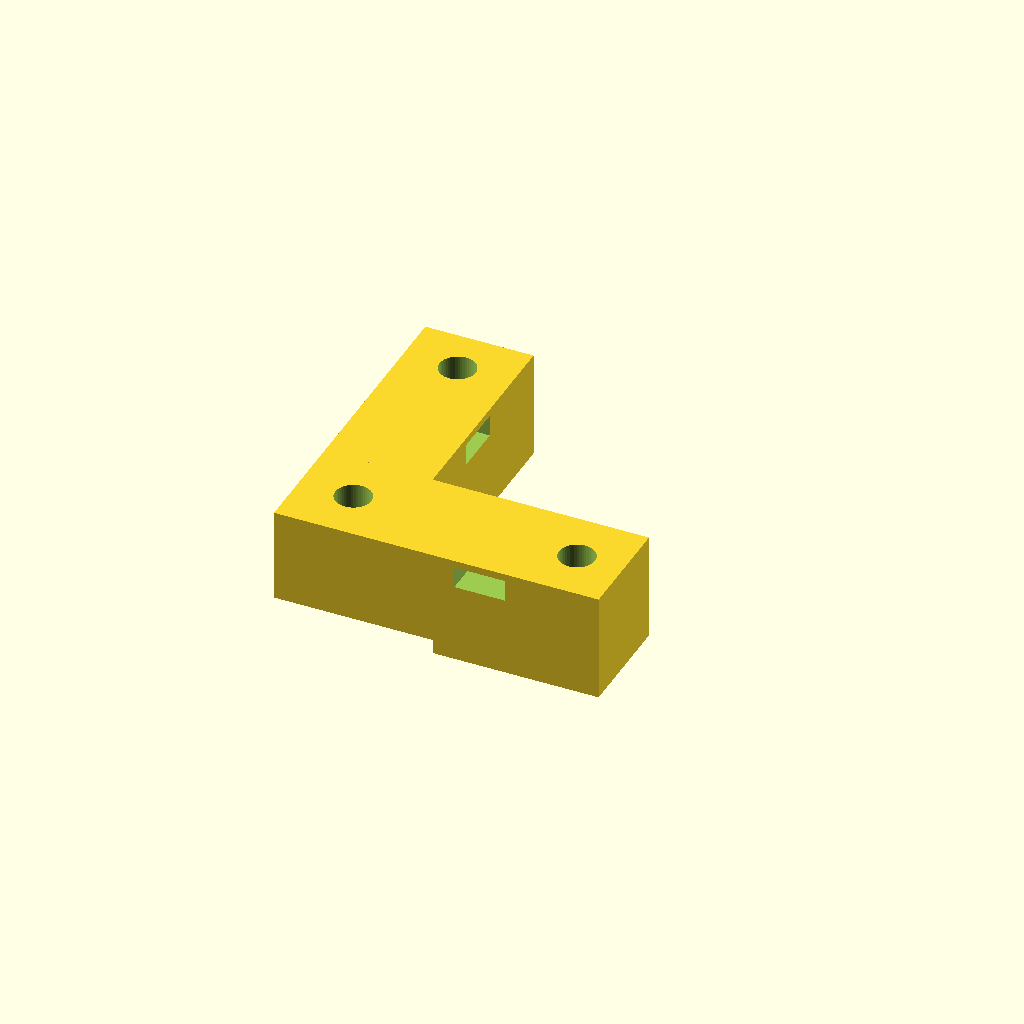
Cell 1: rendered with the file's own defaults.
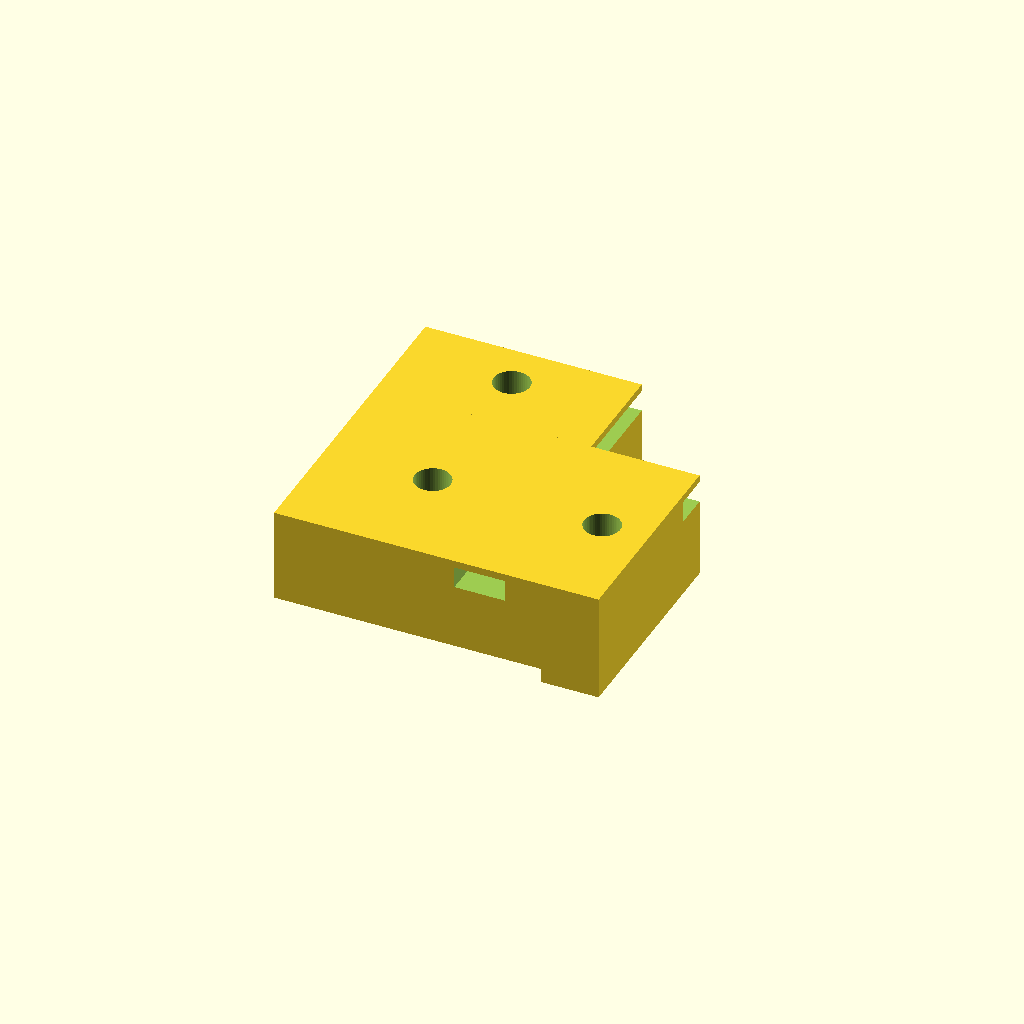
Cell 2 — w set to 30, the other parameters unchanged.
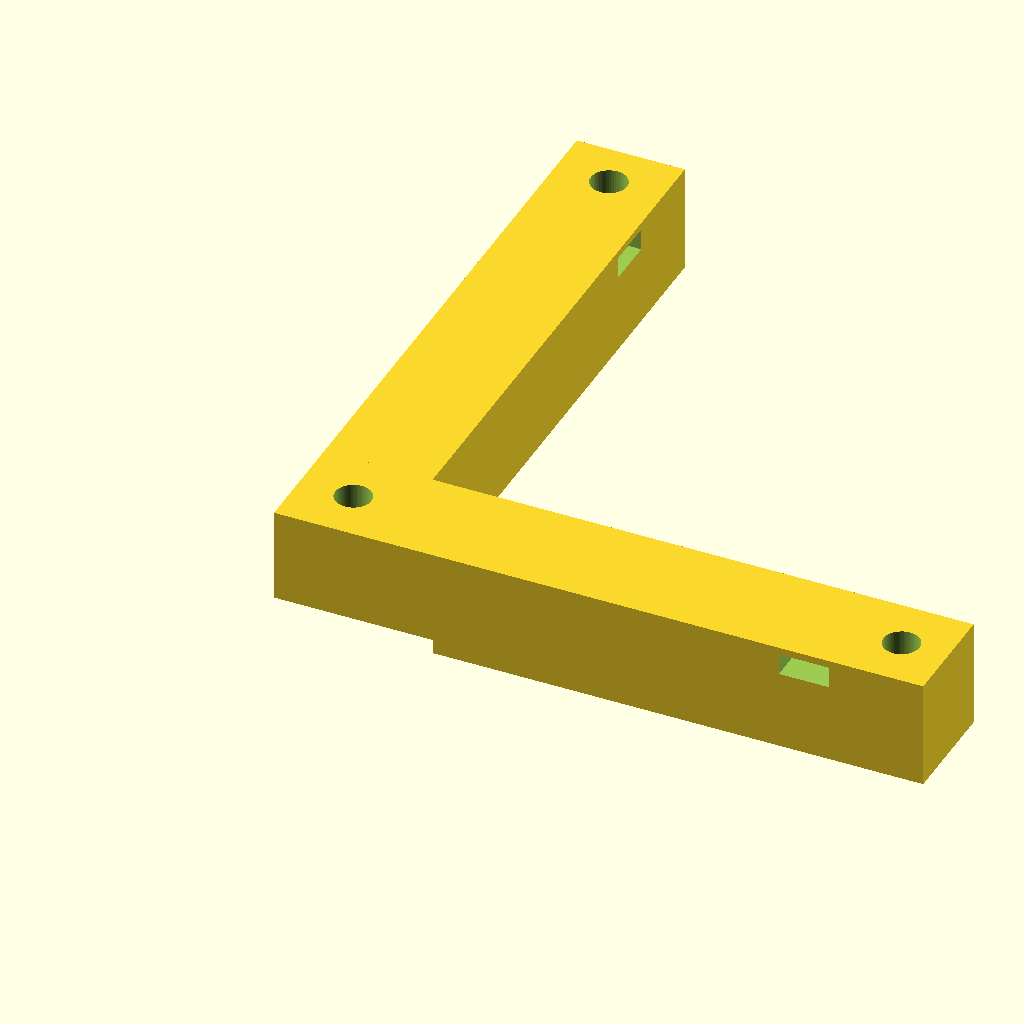
Cell 3: l = 90 (everything else at default).
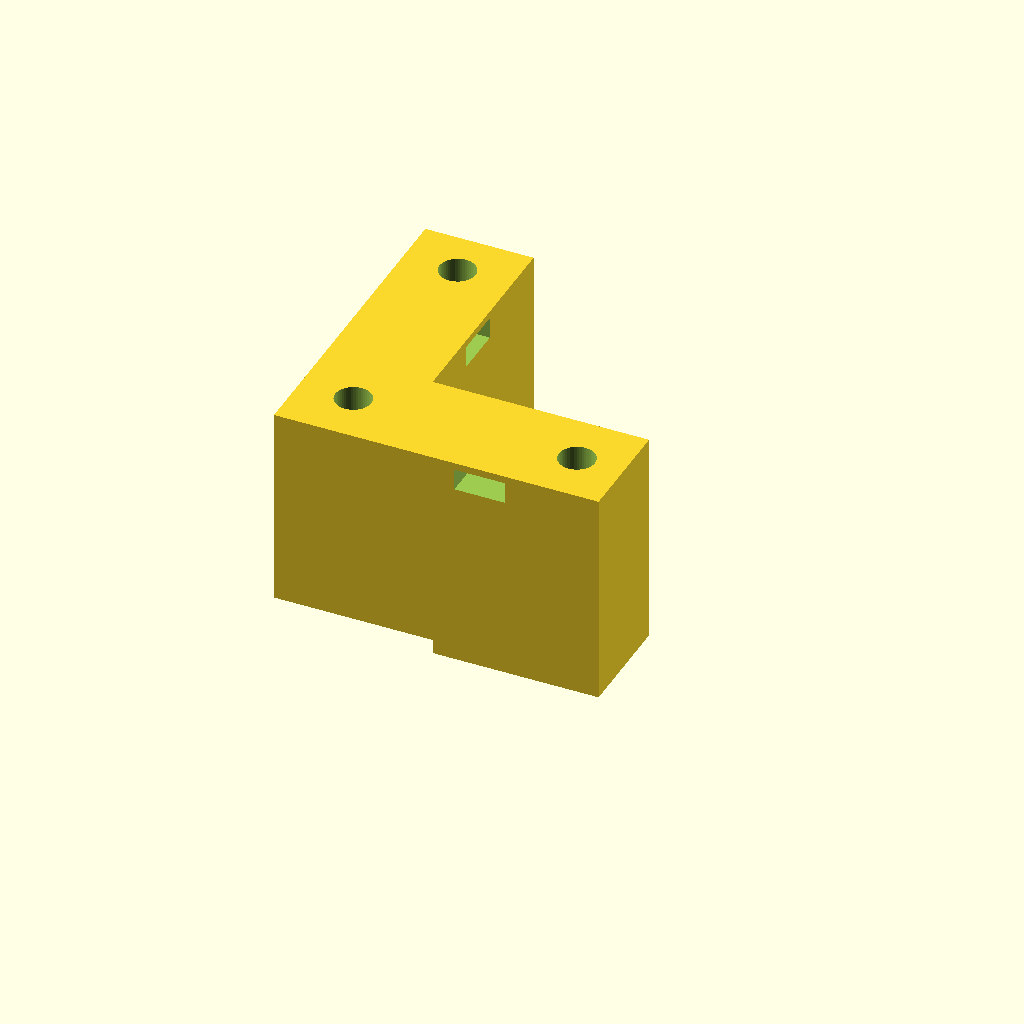
Cell 4: the same model with h = 30.
One fixed orthographic camera (rotation 55°, 0°, 25°; colour scheme Cornfield) for every cell.
Source of the model, escrivanhinha/canto_prateleira.scad:
w = 15;
l = 45;
h = 15;
strap_h = 3;
strap_w = 7;
strap_inset = 1;

head_d = 9;
body_d = 5;
hole_dist = 2;
hole_inset = 3;

groove_l = w + 7;
groove_h = 2;

difference() {
    // Corpo principal
    union() {
        cube( [ w, l, h ] );
        cube( [ l, w, h ] );
    }
    
    // Cavado para solda no canto:
    translate( [ -1, -1, -1 ] )
        cube( [ groove_l + 1, groove_l + 1, groove_h + 1 ] );
    
    // Furos para parafusos:
    translate( [ w / 2, l - head_d / 2 - hole_dist, -1 ] )
        cylinder( d = body_d, h = h + 2, $fn = 50 );
    translate( [ w / 2, l - head_d / 2 - hole_dist, hole_inset - h ] )
        cylinder( d = head_d, h = h, $fn = 50 );

    translate( [ l - head_d / 2 - hole_dist, w / 2, -1 ] )
        cylinder( d = body_d, h = h + 2, $fn = 50 );
    translate( [ l - head_d / 2 - hole_dist, w / 2, hole_inset - h ] )
        cylinder( d = head_d, h = h, $fn = 50 );

    translate( [ w / 2, w / 2, -1 ] )
        cylinder( d = body_d, h = h + 2, $fn = 50 );
    translate( [ w / 2, w / 2, hole_inset - h + groove_h ] )
        cylinder( d = head_d, h = h, $fn = 50 );

    // Furos para amarras:
    translate( [ l - strap_w - head_d - 2 * hole_dist, -1, h - strap_h - strap_inset ] )
        cube( [ strap_w, l + 2, strap_h ] );    


    translate( [ -1, l - strap_w - head_d - 2 * hole_dist,  h - strap_h - strap_inset ] )
        cube( [ l + 2, strap_w, strap_h ] );    
}
Parameter table extracted from the source (name, type, default, range or options):
w: number, default 15
l: number, default 45
h: number, default 15
strap_h: number, default 3
strap_w: number, default 7
strap_inset: number, default 1
head_d: number, default 9
body_d: number, default 5
hole_dist: number, default 2
hole_inset: number, default 3
groove_h: number, default 2
